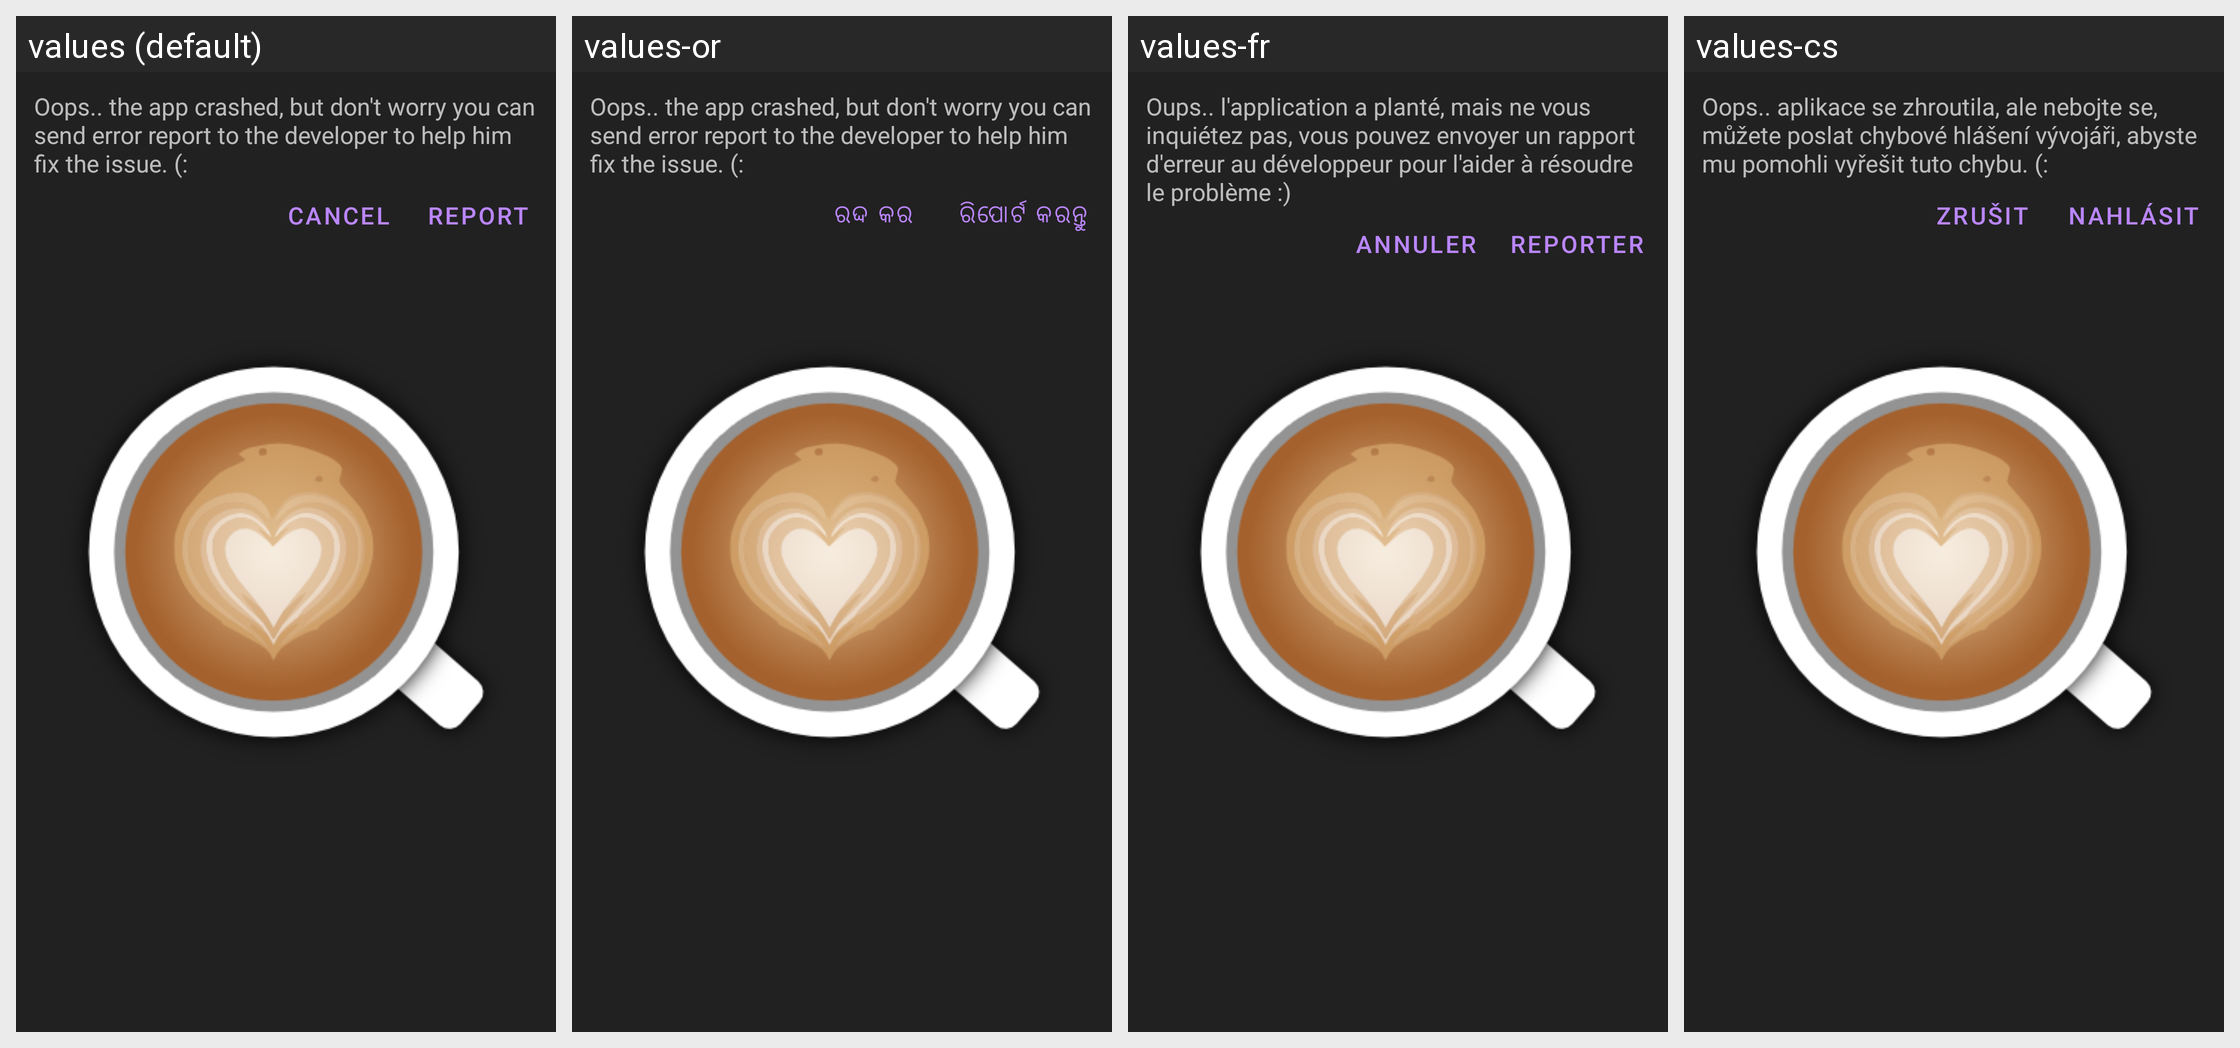

Locale-by-locale string values for the Android screen shown in this grid:
Android screen res/layout/activity_crash_error.xml rendered under 4 locales, left to right: values (default), values-or, values-fr, values-cs. Device: Nexus 5 (rendered at 1080×1920; each locale shown at half size, 540×960, under a caption strip naming it); theme AppTheme.Launcher.
Other locales in the repository, not shown: values-ca, values-de, values-el, values-es, values-eu, values-fa, values-hi, values-in, values-it, values-ja, values-kn, values-mk, values-nl, values-pl, values-pt, values-ru, values-sk, values-sv, values-tr, values-vi, values-zh-rCN, values-zh-rTW.
Strings drawn on this screen, with the default value and each locale's value (text and hints the layout hard-codes, and strings that could not be matched under every locale, appear in the picture but are not listed):

crash_descr
  values: Oops.. the app crashed, but don't worry you can send error report to the developer to help him fix the issue. (:
  values-or: Oops.. the app crashed, but don't worry you can send error report to the developer to help him fix the issue. (:
  values-fr: Oups.. l'application a planté, mais ne vous inquiétez pas, vous pouvez envoyer un rapport d'erreur au développeur pour l'aider à résoudre le problème :)
  values-cs: Oops.. aplikace se zhroutila, ale nebojte se, můžete poslat chybové hlášení vývojáři, abyste mu pomohli vyřešit tuto chybu. (:

cancel
  values: Cancel
  values-or: ରଦ୍ଦ କର
  values-fr: Annuler
  values-cs: Zrušit

report
  values: Report
  values-or: ରିପୋର୍ଟ କରନ୍ତୁ
  values-fr: Reporter
  values-cs: Nahlásit
